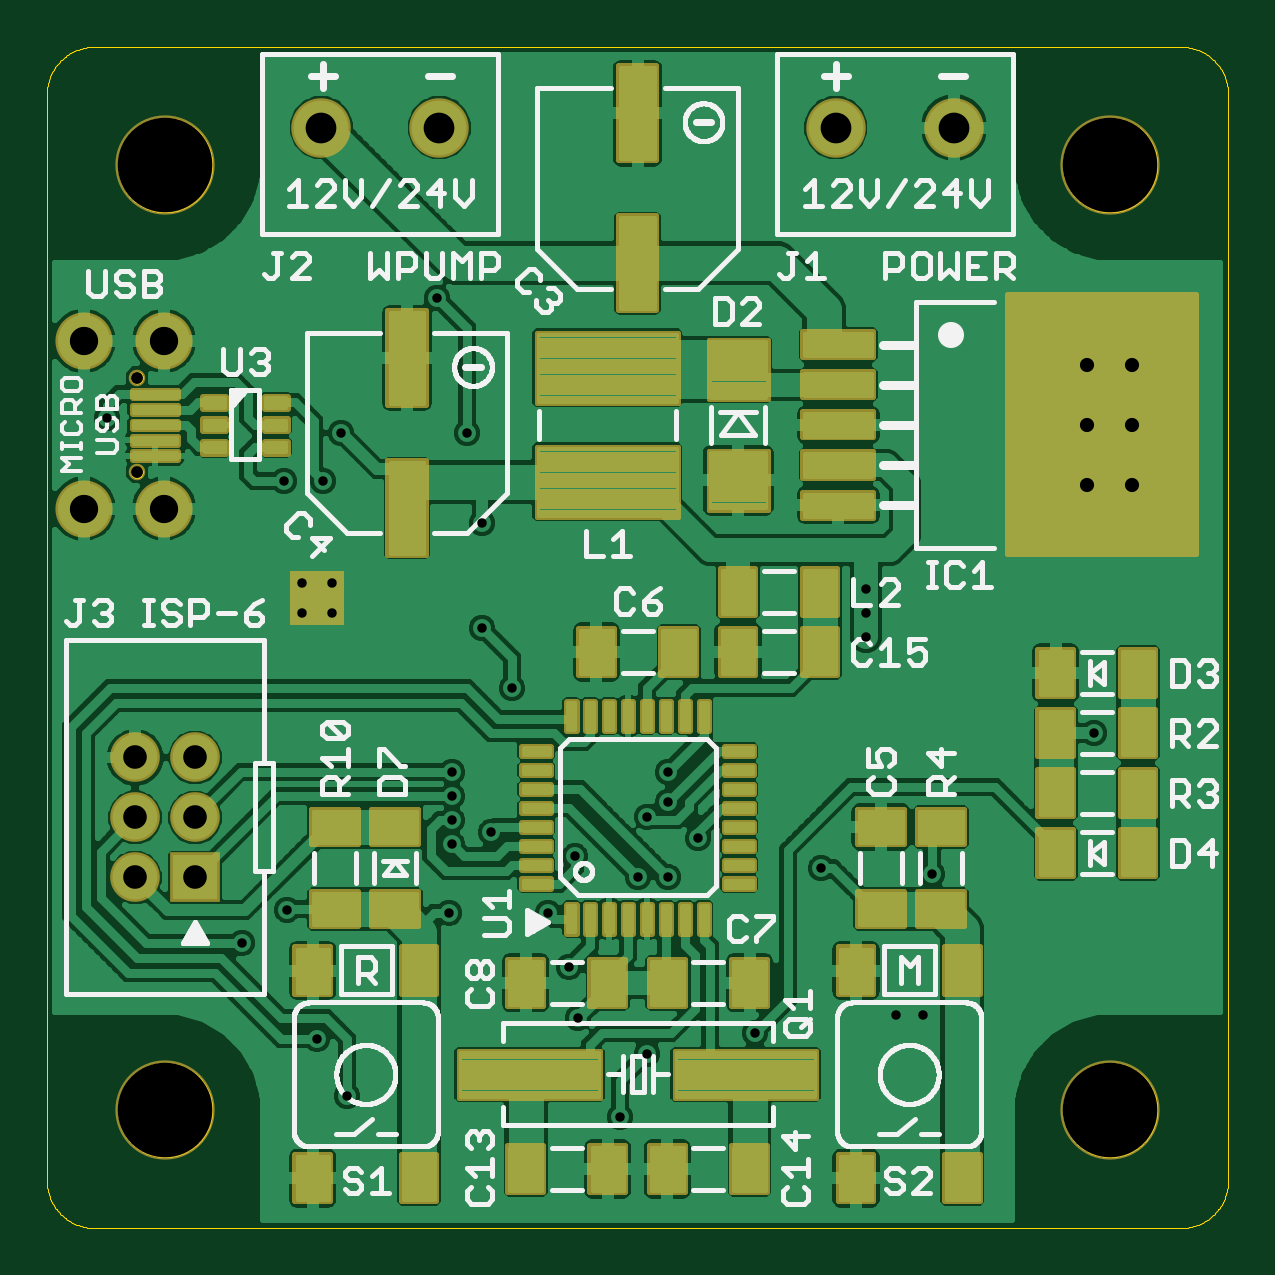
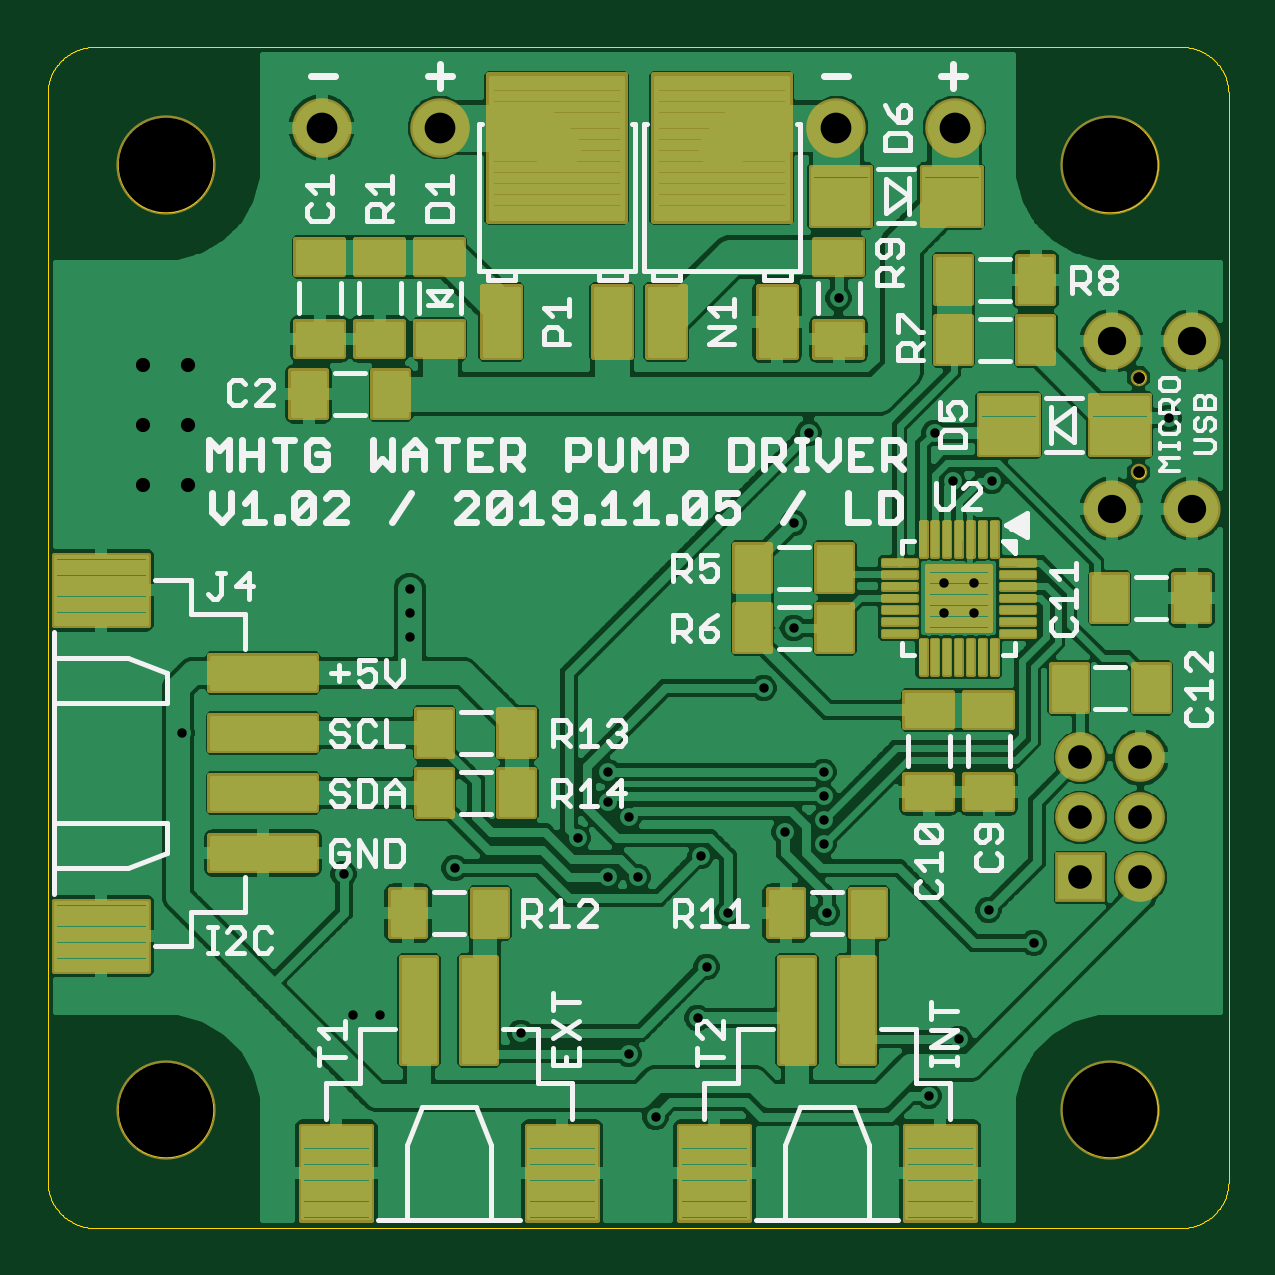
Circuit board: 8 layer files. Board 50.0 x 50.0 mm.
- outline: MHTG_V102.boardoutline.ger (31471 bytes)
- bottom_copper: MHTG_V102.bottomlayer.ger (155732 bytes)
- bottom_silk: MHTG_V102.bottomsilkscreen.ger (24694 bytes)
- bottom_mask: MHTG_V102.bottomsoldermask.ger (39714 bytes)
- drill: MHTG_V102.drills.xln (982 bytes)
- top_copper: MHTG_V102.toplayer.ger (154031 bytes)
- top_silk: MHTG_V102.topsilkscreen.ger (49224 bytes)
- top_mask: MHTG_V102.topsoldermask.ger (36118 bytes)

=== outline: MHTG_V102.boardoutline.ger (31471 bytes, source omitted) ===
=== bottom_copper: MHTG_V102.bottomlayer.ger (155732 bytes, source omitted) ===
=== bottom_silk: MHTG_V102.bottomsilkscreen.ger (24694 bytes, source omitted) ===
=== bottom_mask: MHTG_V102.bottomsoldermask.ger (39714 bytes, source omitted) ===
=== drill: MHTG_V102.drills.xln ===
%
M48
M72
T01C0.0157
T02C0.0197
T03C0.0236
T04C0.0394
T05C0.0472
T06C0.0512
T07C0.1575
%
T01
X8143Y6793
X8643Y5843
X6893Y8393
X7643Y8943
X10343Y8893
X10393Y10043
X10393Y10443
X10393Y10843
X10393Y11243
X11043Y10243
X11993Y8893
X12343Y7993
X12493Y7143
X13643Y6543
X13193Y5493
X15443Y6893
X17793Y7193
X18243Y7193
X18393Y9543
X16543Y9643
X14493Y10143
X13993Y10743
X13643Y10493
X13993Y11243
X12443Y9843
X13493Y9493
X13993Y9493
X11393Y12643
X10893Y13643
X10893Y15393
X10643Y16893
X8543Y16893
X8243Y16093
X7593Y16093
X7893Y14393
X7893Y13893
X8393Y13893
X8393Y14393
X4643Y17143
X10143Y19143
X17293Y14293
X17293Y13893
X17293Y13493
X21093Y11893
T02
X5141Y16242
X5141Y17817
T03
X20982Y18029
X21732Y18029
X21732Y17029
X20982Y17029
X20982Y16029
X21732Y16029
T04
X6112Y11486
X6112Y10486
X6112Y9486
X5112Y9486
X5112Y10486
X5112Y11486
T05
X5593Y15631
X4255Y15631
X4255Y18427
X5593Y18427
T06
X8211Y21984
X10180Y21984
X16792Y21984
X18760Y21984
T07
X5612Y5612
X5612Y21360
X21360Y21360
X21360Y5612
M30

=== top_copper: MHTG_V102.toplayer.ger (154031 bytes, source omitted) ===
=== top_silk: MHTG_V102.topsilkscreen.ger (49224 bytes, source omitted) ===
=== top_mask: MHTG_V102.topsoldermask.ger (36118 bytes, source omitted) ===
